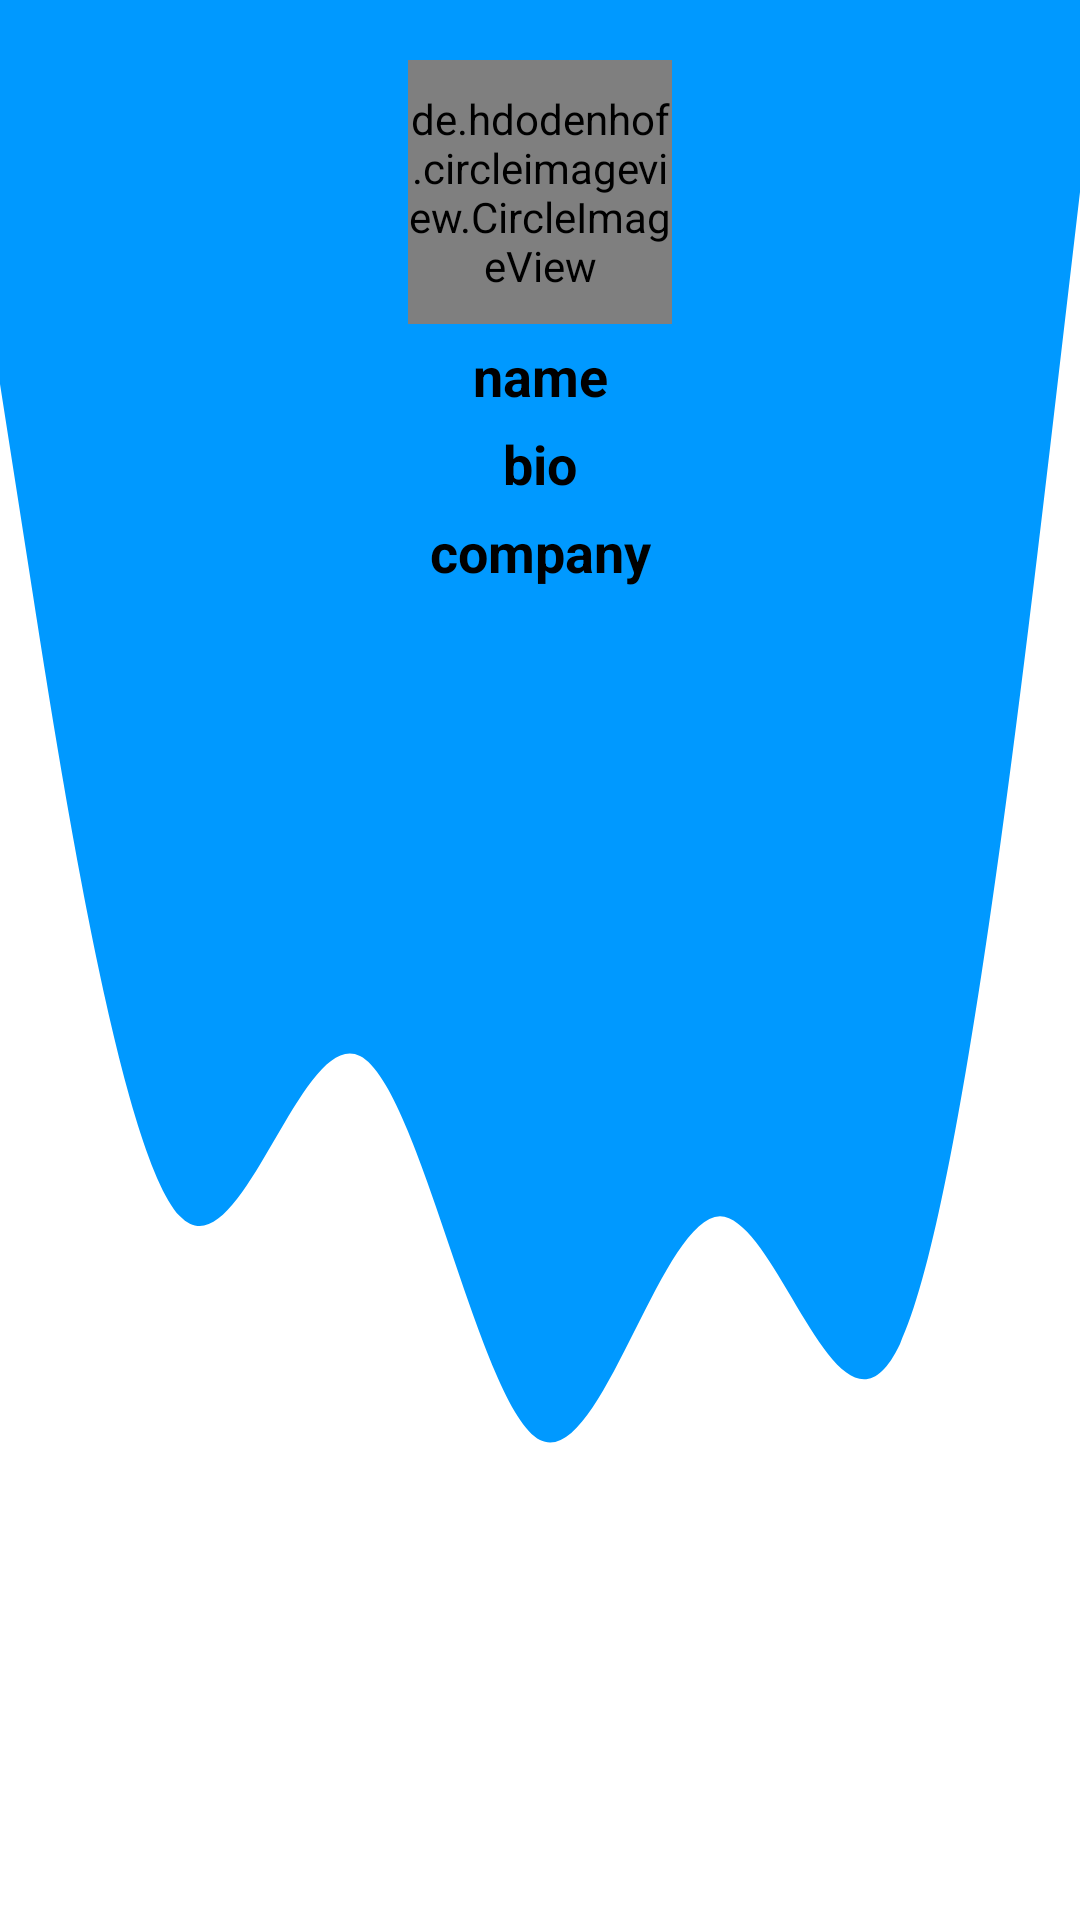

Android layout source for this screen:
<!-- AndroidManifest.xml: application theme Theme.Github -->
<!-- res/layout/activity_detail.xml -->
<?xml version="1.0" encoding="utf-8"?>
<androidx.constraintlayout.widget.ConstraintLayout
    xmlns:android="http://schemas.android.com/apk/res/android"
    xmlns:app="http://schemas.android.com/apk/res-auto"
    xmlns:tools="http://schemas.android.com/tools"
    android:layout_width="match_parent"
    android:layout_height="match_parent"
    android:background="@drawable/ic_wave"
    tools:context=".DetailActivity">

    <de.hdodenhof.circleimageview.CircleImageView
        android:id="@+id/img_detail"
        android:layout_width="88dp"
        android:layout_height="88dp"
        android:layout_marginTop="20dp"
        app:layout_constraintEnd_toEndOf="parent"
        app:layout_constraintStart_toStartOf="parent"
        app:layout_constraintTop_toTopOf="parent"
        tools:ignore="ImageContrastCheck"
        tools:src="@tools:sample/avatars" />

    <TextView
        android:id="@+id/name"
        android:layout_width="wrap_content"
        android:layout_height="wrap_content"
        android:text="@string/name"
        android:textColor="@color/black"
        android:textSize="18sp"
        android:textStyle="bold"
        android:layout_marginTop="5dp"
        app:layout_constraintTop_toBottomOf="@id/img_detail"
        app:layout_constraintStart_toStartOf="parent"
        app:layout_constraintEnd_toEndOf="parent"/>

    <TextView
        android:id="@+id/bio"
        android:layout_width="match_parent"
        android:layout_height="wrap_content"
        android:text="@string/bio"
        android:textAlignment="center"
        android:textColor="@color/black"
        android:textSize="18sp"
        android:textStyle="bold"
        android:layout_marginStart="10dp"
        android:layout_marginEnd="10dp"
        android:layout_marginTop="5dp"
        app:layout_constraintTop_toBottomOf="@id/name"
        app:layout_constraintStart_toStartOf="parent"
        app:layout_constraintEnd_toEndOf="parent"/>

    <TextView
        android:id="@+id/company"
        android:layout_width="wrap_content"
        android:layout_height="wrap_content"
        android:text="@string/company"
        android:textColor="@color/black"
        android:textSize="18sp"
        android:textStyle="bold"
        android:layout_marginTop="5dp"
        app:layout_constraintTop_toBottomOf="@id/bio"
        app:layout_constraintStart_toStartOf="parent"
        app:layout_constraintEnd_toEndOf="parent"/>

    <LinearLayout
        android:layout_width="match_parent"
        android:layout_height="wrap_content"
        android:orientation="vertical"
        android:layout_marginTop="20dp"
        android:padding="6dp"
        app:layout_constraintTop_toBottomOf="@id/company"
        app:layout_constraintStart_toStartOf="parent"
        app:layout_constraintEnd_toEndOf="parent">

        <com.google.android.material.tabs.TabLayout
            android:id="@+id/tabs"
            android:layout_width="match_parent"
            android:layout_height="wrap_content"
            android:background="@color/tab"
            app:tabTextColor="@android:color/white"/>
        <androidx.viewpager2.widget.ViewPager2
            android:id="@+id/view_pager"
            android:layout_width="match_parent"
            android:layout_height="match_parent" />

    </LinearLayout>


</androidx.constraintlayout.widget.ConstraintLayout>
<!-- resources referenced by this layout -->
<resources>
  <color name="black">#FF000000</color>
  <color name="tab">#0000ffff</color>
  <!-- drawable ic_wave (drawable) -->
  <vector xmlns:android="http://schemas.android.com/apk/res/android"
      android:width="1440dp"
      android:height="320dp"
      android:viewportWidth="1440"
      android:viewportHeight="320">
    <path
        android:pathData="M0,64L40,96C80,128 160,192 240,202.7C320,213 400,171 480,176C560,181 640,235 720,240C800,245 880,203 960,202.7C1040,203 1120,245 1200,224C1280,203 1360,117 1400,74.7L1440,32L1440,0L1400,0C1360,0 1280,0 1200,0C1120,0 1040,0 960,0C880,0 800,0 720,0C640,0 560,0 480,0C400,0 320,0 240,0C160,0 80,0 40,0L0,0Z"
        android:fillColor="#0099ff"/>
  </vector>
  <string name="bio">bio</string>
  <string name="company">company</string>
  <string name="name">name</string>
  <style name="Theme.Github" parent="Theme.MaterialComponents.Light.NoActionBar">
          
          <item name="colorPrimary">@color/purple_500</item>
          <item name="colorPrimaryVariant">@color/purple_700</item>
          <item name="colorOnPrimary">@color/white</item>
          
          <item name="colorSecondary">@color/teal_200</item>
          <item name="colorSecondaryVariant">@color/teal_700</item>
          <item name="colorOnSecondary">@color/black</item>
          
          <item name="android:statusBarColor" tools:targetApi="l">@color/ui</item>
          
      </style>
  <color name="purple_500">#FF6200EE</color>
  <color name="purple_700">#FF3700B3</color>
  <color name="white">#FFFFFFFF</color>
  <color name="teal_200">#FF03DAC5</color>
  <color name="teal_700">#FF018786</color>
  <color name="ui">#0099FF</color>
</resources>
